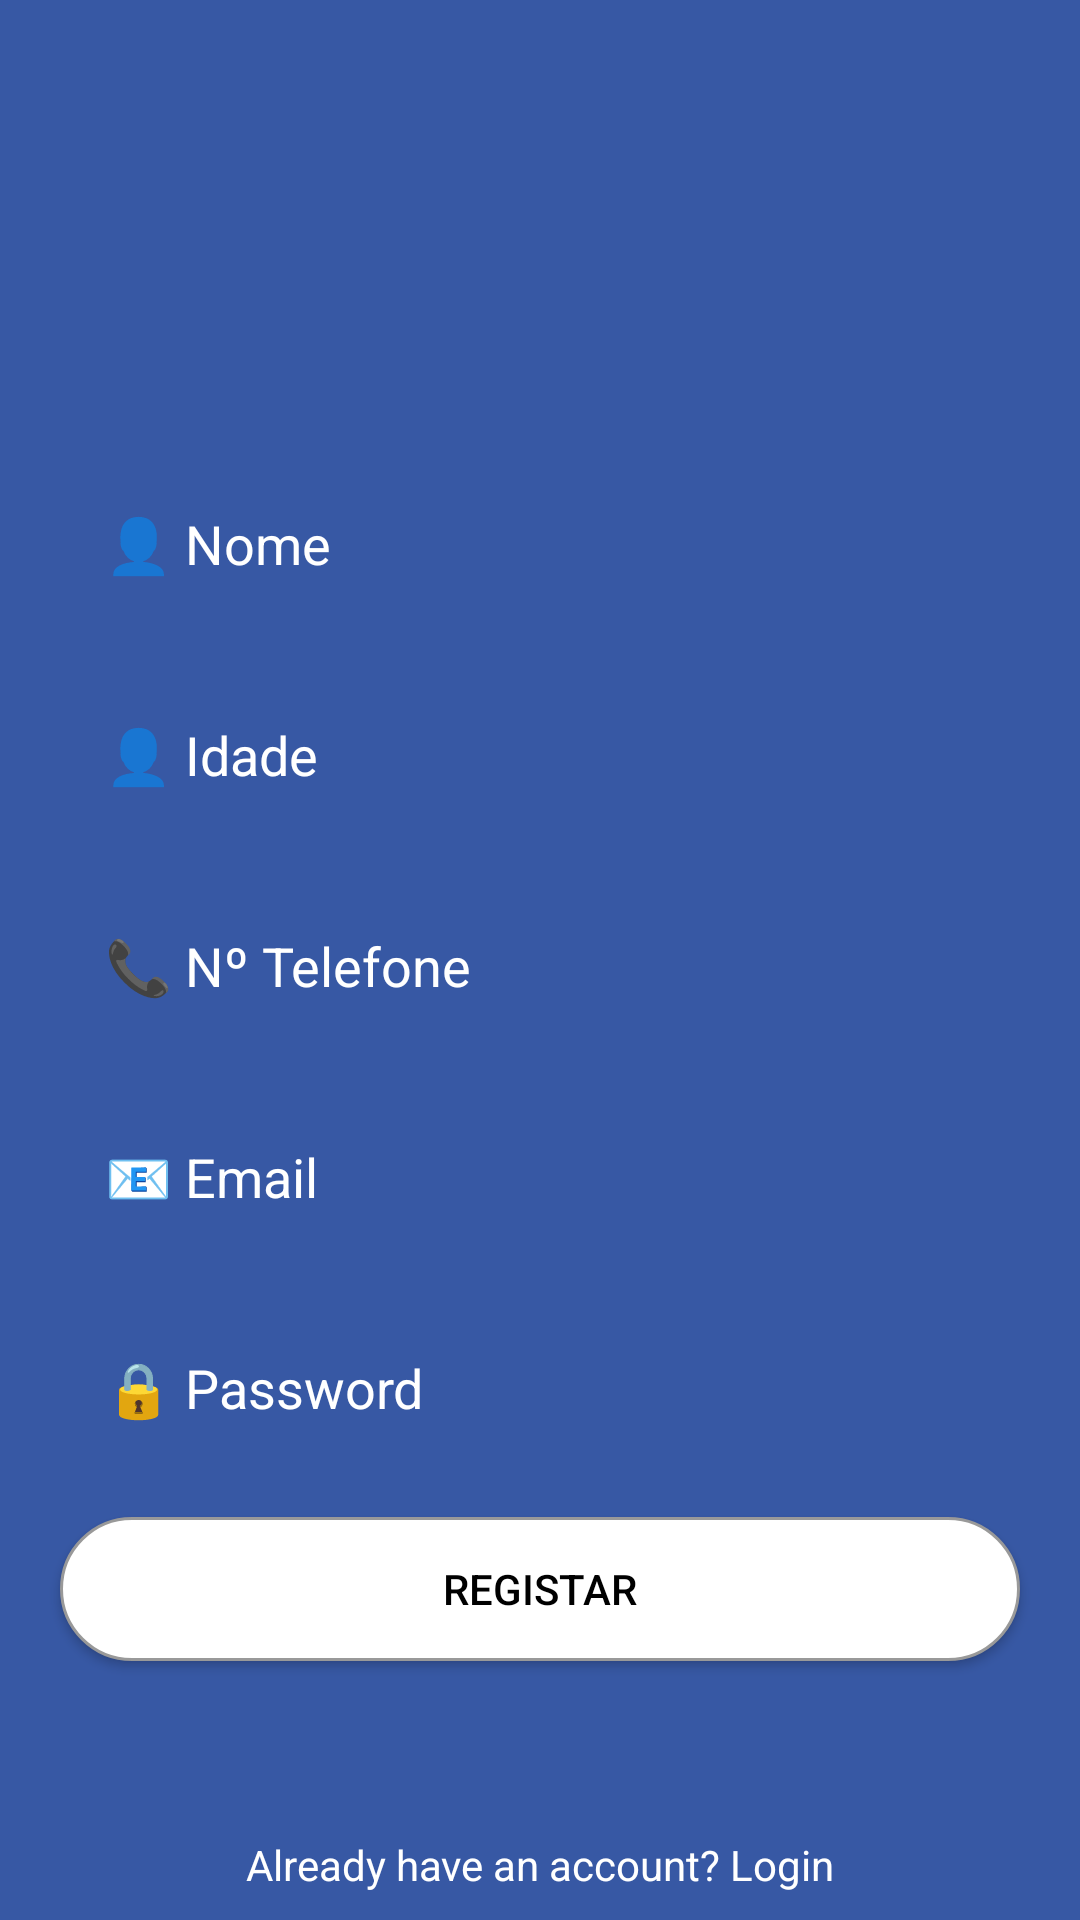

The Android layout XML behind this screen, and the referenced resources:
<!-- AndroidManifest.xml: application theme Theme.Eventos -->
<!-- res/layout/activity_registar.xml -->
<?xml version="1.0" encoding="utf-8"?>
<androidx.constraintlayout.widget.ConstraintLayout xmlns:android="http://schemas.android.com/apk/res/android"
    xmlns:app="http://schemas.android.com/apk/res-auto"
    xmlns:tools="http://schemas.android.com/tools"
    android:layout_width="match_parent"
    android:layout_height="match_parent"
    android:background= "#3758A4"
    tools:context=".Registar">


    <EditText
        android:id="@+id/Nome"
        android:layout_width="0dp"
        android:layout_height="wrap_content"
        android:layout_marginLeft="20dp"
        android:layout_marginRight="20dp"
        android:layout_marginBottom="180dp"
        android:background="@drawable/shape_editable"
        android:ems="10"
        android:hint="👤 Nome"
        android:inputType="textPersonName"
        android:padding="15dp"
        android:textColor="@color/white"
        android:textColorHint="@color/white"
        app:layout_constraintBottom_toBottomOf="parent"
        app:layout_constraintEnd_toEndOf="parent"
        app:layout_constraintStart_toStartOf="parent"
        app:layout_constraintTop_toTopOf="parent"
        app:layout_constraintVertical_bias="0.38" />

    <EditText
        android:id="@+id/idade"
        android:layout_width="0dp"
        android:layout_height="wrap_content"
        android:layout_marginTop="16dp"
        android:layout_marginLeft="20dp"
        android:layout_marginRight="20dp"
        android:padding="15dp"
        android:textColorHint="@color/white"
        android:textColor="@color/white"
        android:background="@drawable/shape_editable"
        android:ems="10"
        android:hint="👤 Idade"
        android:inputType="number"
        app:layout_constraintEnd_toEndOf="parent"
        app:layout_constraintStart_toStartOf="parent"
        app:layout_constraintTop_toBottomOf="@+id/Nome" />

    <EditText
        android:id="@+id/telefone"
        android:layout_width="0dp"
        android:layout_height="wrap_content"
        android:layout_marginTop="16dp"
        android:layout_marginLeft="20dp"
        android:layout_marginRight="20dp"
        android:padding="15dp"
        android:textColorHint="@color/white"
        android:textColor="@color/white"
        android:background="@drawable/shape_editable"
        android:ems="10"
        android:hint="📞 Nº Telefone"
        android:inputType="number"
        app:layout_constraintEnd_toEndOf="parent"
        app:layout_constraintStart_toStartOf="parent"
        app:layout_constraintTop_toBottomOf="@+id/idade" />

    <EditText
        android:id="@+id/email"
        android:layout_width="0dp"
        android:layout_height="wrap_content"
        android:layout_marginTop="16dp"
        android:layout_marginLeft="20dp"
        android:layout_marginRight="20dp"
        android:padding="15dp"
        android:textColorHint="@color/white"
        android:textColor="@color/white"
        android:background="@drawable/shape_editable"
        android:ems="10"
        android:hint="📧 Email"
        android:inputType="textEmailAddress"
        app:layout_constraintEnd_toEndOf="parent"
        app:layout_constraintStart_toStartOf="parent"
        app:layout_constraintTop_toBottomOf="@+id/telefone" />

    <EditText
        android:id="@+id/password"
        android:layout_width="0dp"
        android:layout_height="wrap_content"
        android:layout_marginTop="16dp"
        android:layout_marginLeft="20dp"
        android:layout_marginRight="20dp"
        android:padding="15dp"
        android:textColorHint="@color/white"
        android:textColor="@color/white"
        android:background="@drawable/shape_editable"
        android:ems="10"
        android:hint="🔒 Password"
        android:inputType="textPassword"
        app:layout_constraintEnd_toEndOf="parent"
        app:layout_constraintStart_toStartOf="parent"
        app:layout_constraintTop_toBottomOf="@+id/email" />

    <androidx.appcompat.widget.AppCompatButton
        android:id="@+id/registar"
        android:layout_width="0dp"
        android:layout_height="wrap_content"
        android:layout_marginTop="16dp"
        android:layout_marginLeft="20dp"
        android:layout_marginRight="20dp"
        android:background="@drawable/shape_button"
        android:textColor="@color/black"
        android:padding="10dp"
        android:text="Registar"
        app:layout_constraintEnd_toEndOf="parent"
        app:layout_constraintStart_toStartOf="parent"
        app:layout_constraintTop_toBottomOf="@+id/password" />

    <TextView
        android:id="@+id/login"
        android:layout_width="wrap_content"
        android:layout_height="wrap_content"
        android:layout_marginTop="612dp"
        android:text="Already have an account? Login"
        android:textColor="@color/white"
        app:layout_constraintEnd_toEndOf="parent"
        app:layout_constraintStart_toStartOf="parent"
        app:layout_constraintTop_toTopOf="parent" />

    <ProgressBar
        android:layout_width="wrap_content"
        android:layout_height="wrap_content"
        android:visibility="gone"
        android:id="@+id/progressBar"
        android:indeterminate="true"
        android:indeterminateTint="@color/white"
        android:indeterminateTintMode="src_atop"
        app:layout_constraintEnd_toEndOf="parent"
        app:layout_constraintStart_toStartOf="parent"
        app:layout_constraintTop_toTopOf="parent"
        app:layout_constraintBottom_toBottomOf="parent"/>

</androidx.constraintlayout.widget.ConstraintLayout>
<!-- resources referenced by this layout -->
<resources>
  <color name="black">#FF000000</color>
  <color name="white">#FFFFFFFF</color>
  <!-- drawable shape_button (drawable) -->
  <?xml version="1.0" encoding="utf-8"?>
  <shape
      xmlns:android="http://schemas.android.com/apk/res/android"
      android:shape="rectangle">
  
      <solid
          android:color="@android:color/white">
      </solid>
  
      <corners
          android:radius="25dp">
      </corners>
  
      <stroke
          android:width="1dp"
          android:color="#999999">
      </stroke>
  
      <padding
          android:top="0dp"
          android:right="10dp"
          android:left="10dp"
          android:bottom="0dp">
      </padding>
  
  </shape>
  <style name="Theme.Eventos" parent="Theme.MaterialComponents.DayNight.DarkActionBar">
          
          <item name="colorPrimary">#4355BA</item>
          <item name="colorPrimaryVariant">@color/purple_700</item>
          <item name="colorOnPrimary">@color/white</item>
          
          <item name="colorSecondary">@color/teal_200</item>
          <item name="colorSecondaryVariant">@color/teal_700</item>
          <item name="colorOnSecondary">@color/black</item>
          
          <item name="android:statusBarColor">?attr/colorPrimaryVariant</item>
          
      </style>
  <color name="purple_700">#FF3700B3</color>
  <color name="teal_200">#FF03DAC5</color>
  <color name="teal_700">#FF018786</color>
</resources>
